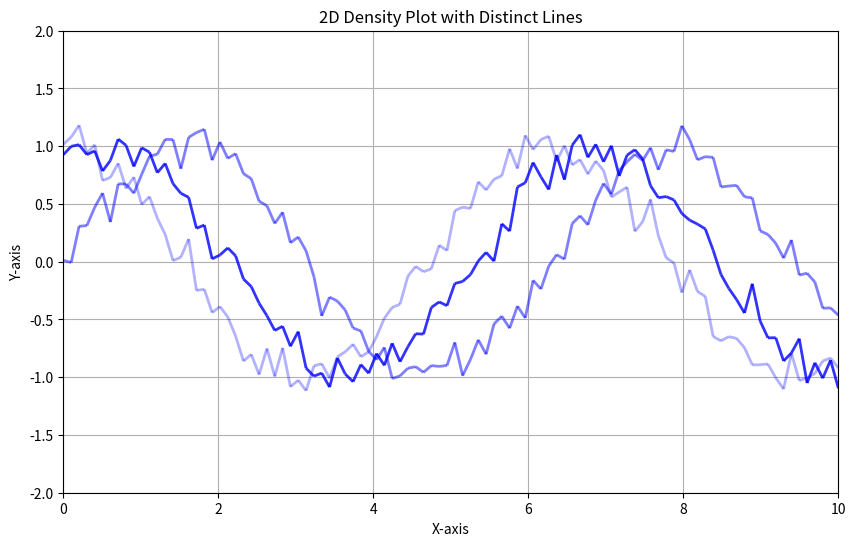

Here is the Python script that generated this plot:

import numpy as np
import matplotlib.pyplot as plt
from matplotlib.collections import LineCollection

# Sample data: distinct lines in parameter space
x = np.linspace(0, 10, 100)
solutions = [
    (x, np.sin(x) + np.random.normal(0, 0.1, size=x.shape), 0.5),
    (x, np.cos(x) + np.random.normal(0, 0.1, size=x.shape), 0.3),
    (x, np.sin(x + 1) + np.random.normal(0, 0.1, size=x.shape), 0.8)
]

# Create a figure
fig, ax = plt.subplots(figsize=(10, 6))

# Create a LineCollection for each distinct solution
for sol in solutions:
    x_data, y_data, probability = sol
    points = np.array([x_data, y_data]).T.reshape(-1, 1, 2)
    segments = np.concatenate([points[:-1], points[1:]], axis=1)
    lc = LineCollection(segments, linewidths=2, alpha=probability, color='b')
    ax.add_collection(lc)

# Set limits and labels
ax.set_xlim(0, 10)
ax.set_ylim(-2, 2)
ax.set_xlabel('X-axis')
ax.set_ylabel('Y-axis')
ax.set_title('2D Density Plot with Distinct Lines')

# Show grid
ax.grid()

# Show the plot
plt.show()
